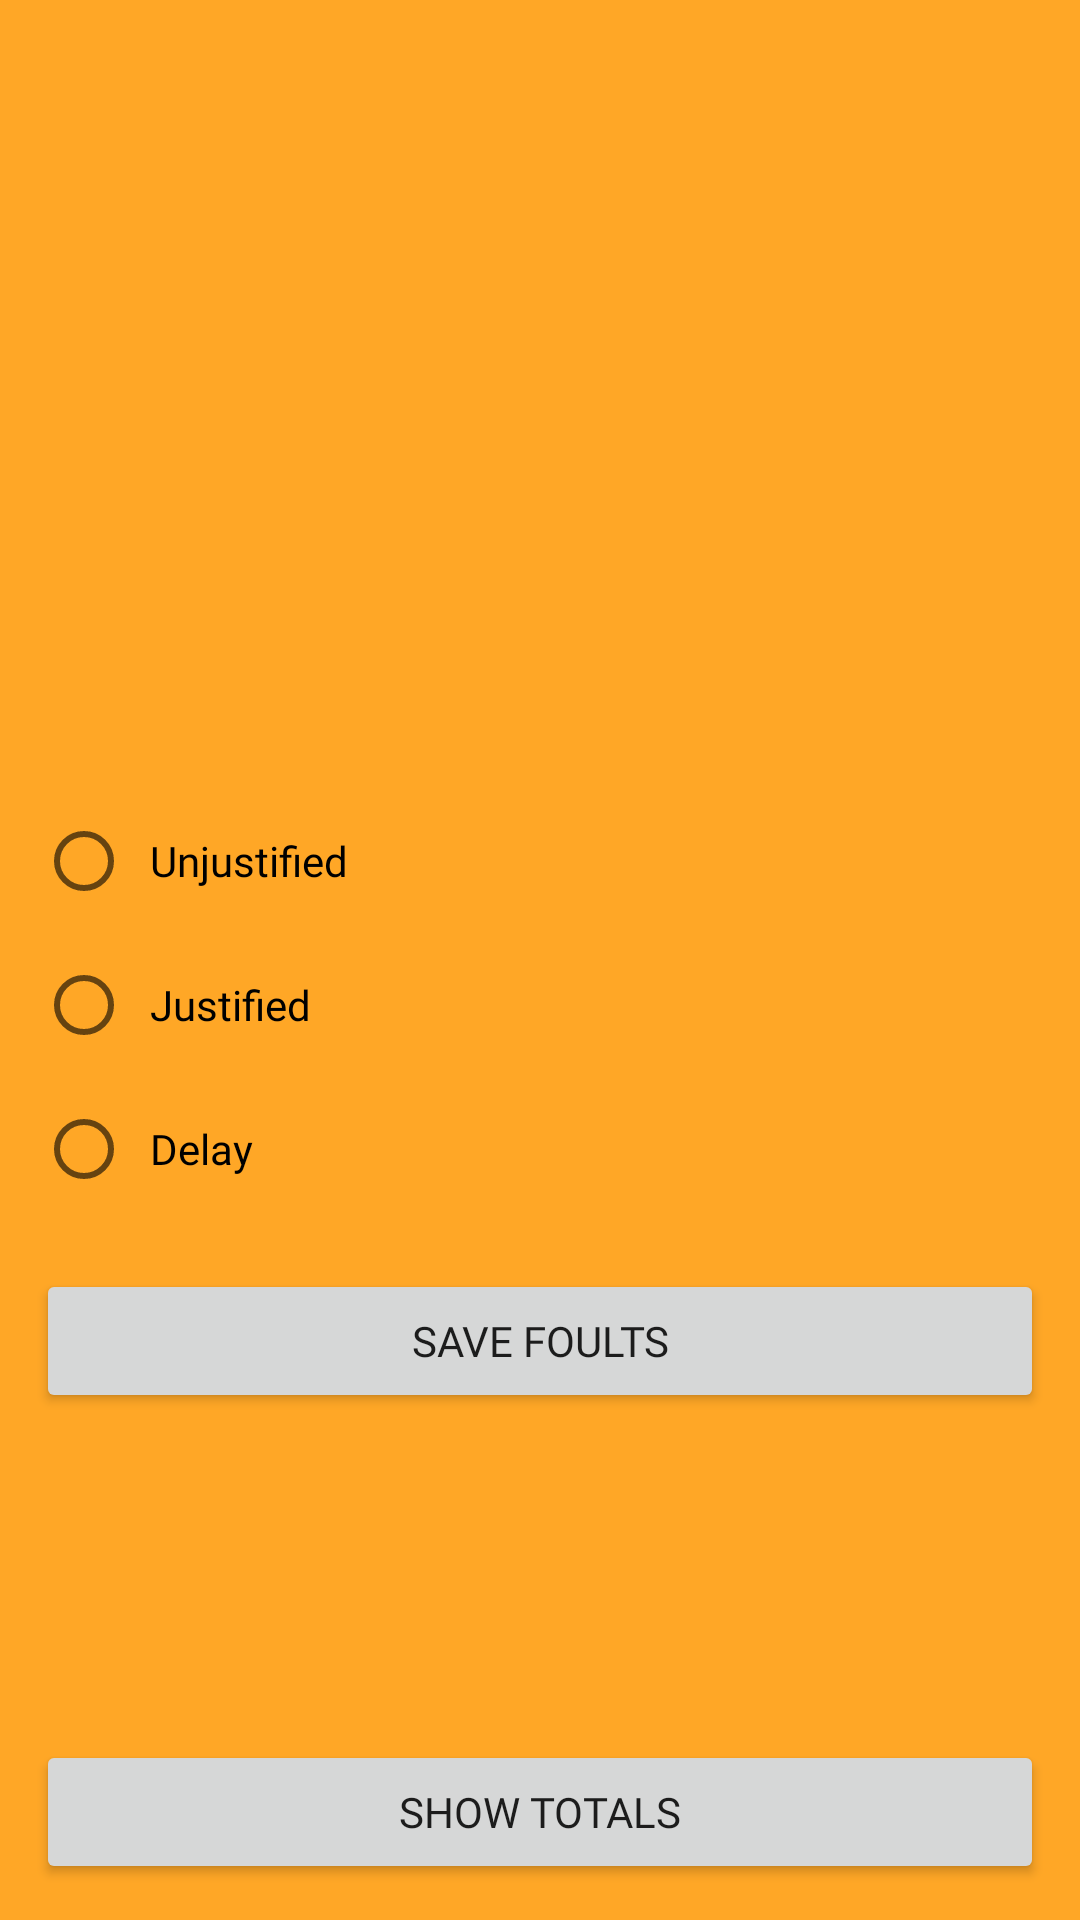

Write the Android layout XML for this screen, with the resource values it uses.
<!-- AndroidManifest.xml: application theme Theme.SIMP_2 -->
<!-- res/layout/activity_total.xml -->
<?xml version="1.0" encoding="utf-8"?>
<layout xmlns:android="http://schemas.android.com/apk/res/android"
    xmlns:app="http://schemas.android.com/apk/res-auto"
    xmlns:tools="http://schemas.android.com/tools">

    <data>

    </data>

    <androidx.constraintlayout.widget.ConstraintLayout
        android:layout_width="match_parent"
        android:layout_height="match_parent"
        tools:context=".TotalActivity"
        android:background="@color/orange_pastel"
        android:padding="12dp">

        <ImageView
            android:id="@+id/image_cheetos"
            android:layout_width="200dp"
            android:layout_height="200dp"
            android:src="@drawable/chester_cheetos"
            app:layout_constraintEnd_toEndOf="parent"
            app:layout_constraintStart_toStartOf="parent"
            app:layout_constraintTop_toTopOf="parent" />

        <TextView
            android:id="@+id/name_total"
            android:layout_width="wrap_content"
            android:layout_height="wrap_content"
            android:layout_marginTop="16dp"
            tools:text="Nombre del alumno"
            android:textColor="@color/black"
            android:fontFamily="@font/luckiest_guy"
            android:textSize="20dp"
            app:layout_constraintEnd_toEndOf="parent"
            app:layout_constraintStart_toStartOf="parent"
            app:layout_constraintTop_toBottomOf="@+id/image_cheetos" />


        <TextView
            android:id="@+id/total_foults_text"
            android:layout_width="wrap_content"
            android:layout_height="wrap_content"
            android:layout_marginTop="24dp"
            android:fontFamily="@font/luckiest_guy"
            android:textColor="@color/black"
            android:textSize="20dp"
            app:layout_constraintEnd_toEndOf="parent"
            app:layout_constraintStart_toStartOf="parent"
            app:layout_constraintTop_toBottomOf="@+id/save_foults_button"
            tools:text="Tiene un total de X faltas" />

        <RadioGroup
            android:id="@+id/grupo"
            android:layout_width="match_parent"
            android:layout_height="wrap_content"
            android:layout_marginTop="8dp"
            app:layout_constraintEnd_toEndOf="@+id/name_total"
            app:layout_constraintHorizontal_bias="0.506"
            app:layout_constraintStart_toStartOf="@+id/name_total"
            app:layout_constraintTop_toBottomOf="@+id/name_total">

            <RadioButton
                android:id="@+id/injustificada"
                android:layout_width="wrap_content"
                android:layout_height="wrap_content"
                android:fontFamily="@font/luckiest_guy"
                android:padding="6dp"
                android:text="@string/unjustified" />

            <RadioButton
                android:id="@+id/justificar"
                android:layout_width="wrap_content"
                android:layout_height="wrap_content"
                android:fontFamily="@font/luckiest_guy"
                android:padding="6dp"
                android:text="@string/justified" />

            <RadioButton
                android:id="@+id/retraso"
                android:layout_width="wrap_content"
                android:layout_height="wrap_content"
                android:fontFamily="@font/luckiest_guy"
                android:padding="6dp"
                android:text="@string/delay" />

        </RadioGroup>

        <Button
            android:id="@+id/show_button"
            android:layout_width="match_parent"
            android:layout_height="wrap_content"
            android:text="Show totals"
            android:fontFamily="@font/luckiest_guy"
            app:layout_constraintBottom_toBottomOf="parent"
            app:layout_constraintEnd_toEndOf="parent"
            app:layout_constraintStart_toStartOf="parent" />

        <Button
            android:id="@+id/save_foults_button"
            android:layout_width="match_parent"
            android:layout_height="wrap_content"
            android:layout_marginTop="16dp"
            android:fontFamily="@font/luckiest_guy"
            android:text="@string/save_foults_button"
            app:layout_constraintEnd_toEndOf="parent"
            app:layout_constraintStart_toStartOf="@+id/grupo"
            app:layout_constraintTop_toBottomOf="@+id/grupo" />
    </androidx.constraintlayout.widget.ConstraintLayout>
</layout>
<!-- resources referenced by this layout -->
<resources>
  <color name="black">#FF000000</color>
  <color name="orange_pastel">#FFA726</color>
  <string name="delay">Delay</string>
  <string name="justified">Justified</string>
  <string name="save_foults_button">SAVE FOULTS</string>
  <string name="unjustified">Unjustified</string>
  <style name="Theme.SIMP_2" parent="Theme.MaterialComponents.DayNight.NoActionBar">
          
          <item name="colorPrimary">@color/purple_500</item>
          <item name="colorPrimaryVariant">@color/purple_700</item>
          <item name="colorOnPrimary">@color/white</item>
          
          <item name="colorSecondary">@color/teal_200</item>
          <item name="colorSecondaryVariant">@color/teal_700</item>
          <item name="colorOnSecondary">@color/black</item>
          
          <item name="android:statusBarColor">?attr/colorPrimaryVariant</item>
          
      </style>
  <color name="purple_500">#FF6200EE</color>
  <color name="purple_700">#FF3700B3</color>
  <color name="white">#FFFFFFFF</color>
  <color name="teal_200">#FF03DAC5</color>
  <color name="teal_700">#FF018786</color>
</resources>
